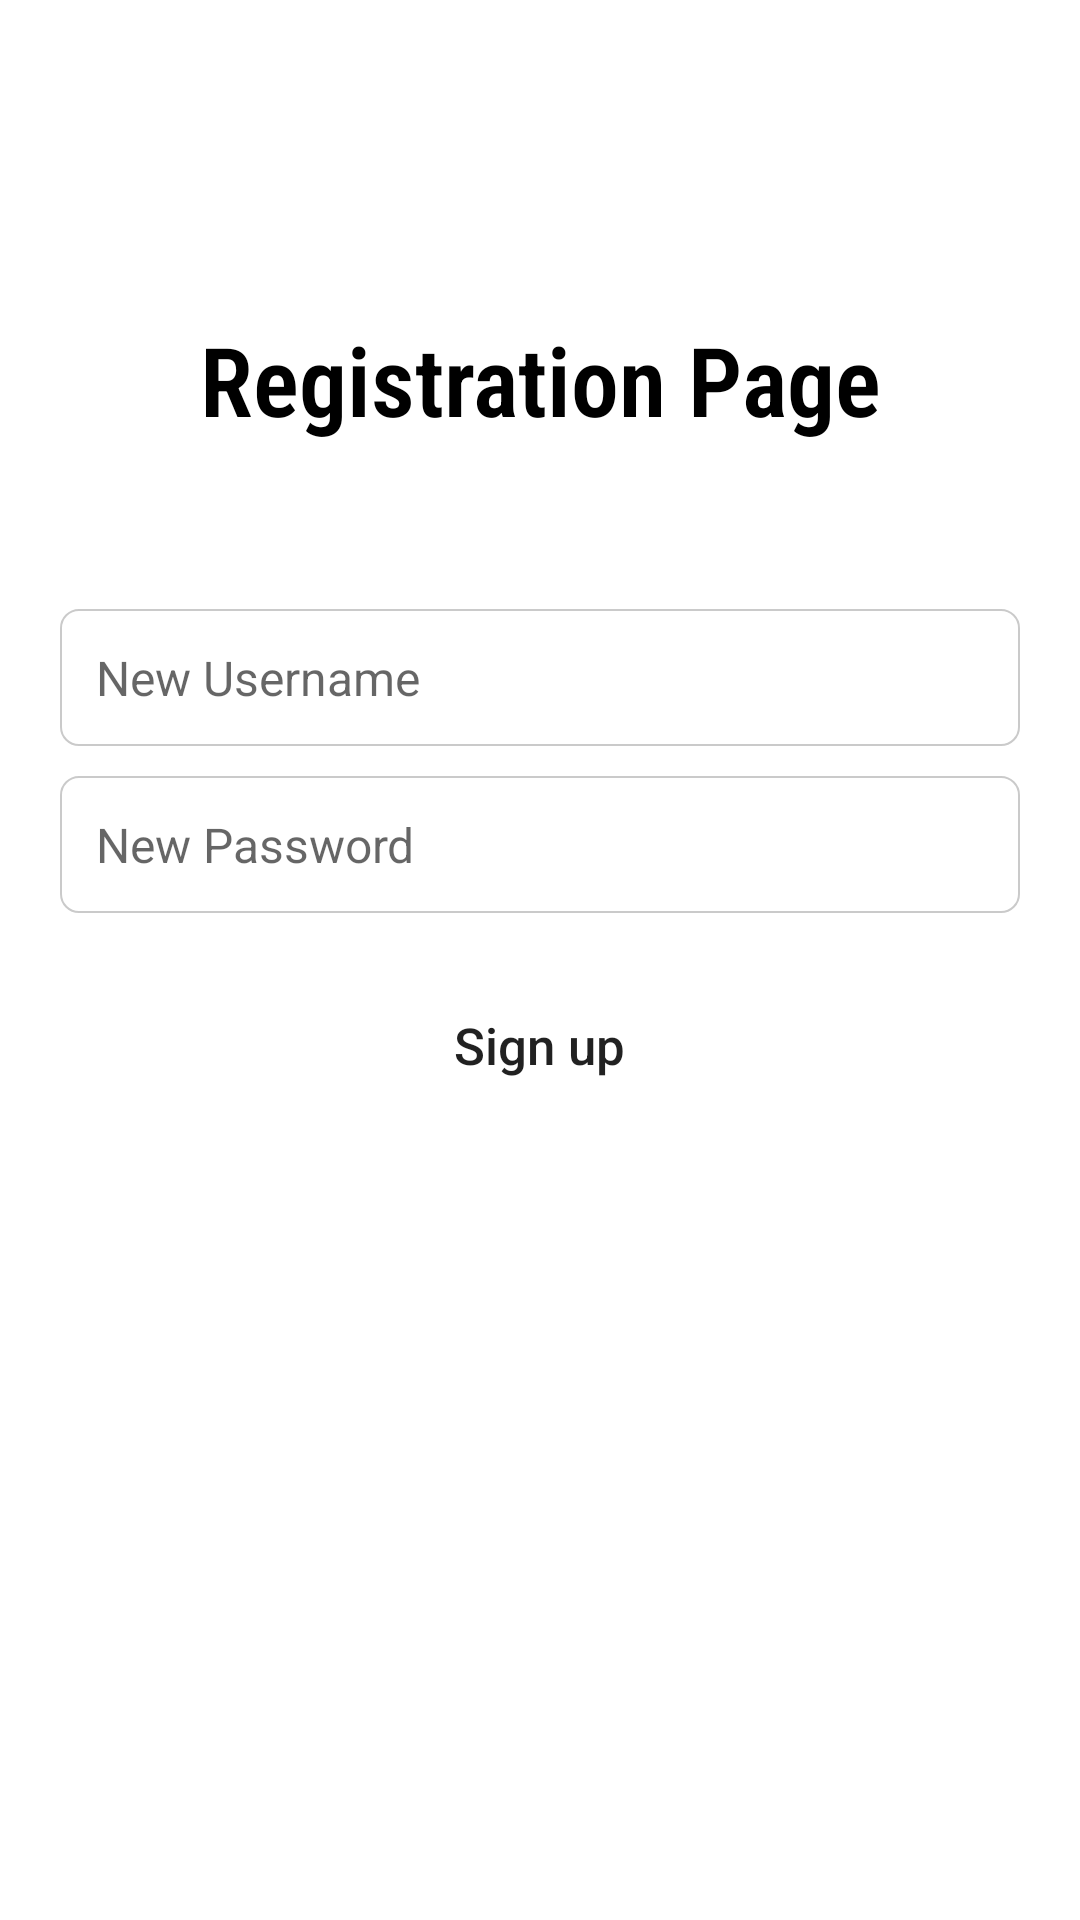

Layout XML and referenced resources for this Android screen:
<!-- AndroidManifest.xml: application theme Theme.BysAssesmtApp -->
<!-- res/layout/activity_registration_page.xml -->
<?xml version="1.0" encoding="utf-8"?>
<LinearLayout xmlns:android="http://schemas.android.com/apk/res/android"
    xmlns:tools="http://schemas.android.com/tools"
    android:layout_width="match_parent"
    android:layout_height="match_parent"
    android:padding="20dp"
    android:orientation="vertical"
    tools:context=".RegistrationPageAct">

    <TextView
        android:id="@+id/registTitle"
        android:gravity="center"
        android:textSize="32sp"
        android:textColor="#000"
        android:fontFamily="sans-serif-condensed-light"
        android:textStyle="bold"
        android:layout_marginTop="85dp"
        android:layout_width="match_parent"
        android:layout_height="wrap_content"
        android:text="@string/registration_page" />


    <EditText
        android:id="@+id/regUsernameEdit"
        android:layout_width="match_parent"
        android:layout_height="wrap_content"
        android:textSize="16sp"
        android:padding="12dp"
        android:inputType="text"
        android:background="@drawable/bg_edittext_focused"
        android:layout_marginTop="55dp"
        android:hint="@string/new_username"/>

    <EditText
        android:id="@+id/regPasswordEdit"
        android:layout_width="match_parent"
        android:layout_height="wrap_content"
        android:textSize="16sp"
        android:padding="12dp"
        android:inputType="textPassword"
        android:background="@drawable/bg_edittext_focused"
        android:layout_marginTop="10dp"
        android:hint="@string/new_password"/>

    <androidx.appcompat.widget.AppCompatButton
        android:id="@+id/regSignupButton"
        android:layout_width="175dp"
        android:layout_height="wrap_content"
        android:layout_marginTop="20dp"
        android:background="@drawable/login_button_design"
        android:textSize="17sp"
        android:textAllCaps="false"
        android:layout_gravity="center"
        android:text="@string/sign_up" />

</LinearLayout>
<!-- resources referenced by this layout -->
<resources>
  <!-- drawable bg_edittext_focused (drawable) -->
  <?xml version="1.0" encoding="utf-8"?>
  <shape xmlns:android="http://schemas.android.com/apk/res/android" >
      <solid android:color="#FFFFFF" />
      <stroke
          android:width="0.5dip"
          android:color="#CACACA" />
      <corners android:radius="6dip" />
      <padding
          android:bottom="7dip"
          android:left="7dip"
          android:right="7dip"
          android:top="7dip" />
  </shape>
  <string name="new_password">New Password</string>
  <string name="new_username">New Username</string>
  <string name="registration_page">Registration Page</string>
  <string name="sign_up">Sign up</string>
  <style name="Theme.BysAssesmtApp" parent="Theme.MaterialComponents.DayNight.DarkActionBar">
          
          <item name="colorPrimary">@color/purple_500</item>
          <item name="colorPrimaryVariant">@color/purple_700</item>
          <item name="colorOnPrimary">@color/white</item>
          
          <item name="colorSecondary">@color/teal_200</item>
          <item name="colorSecondaryVariant">@color/teal_700</item>
          <item name="colorOnSecondary">@color/black</item>
          
          <item name="android:statusBarColor" tools:targetApi="l">?attr/colorPrimaryVariant</item>
          
      </style>
  <!-- not gathered from this repository: default colours our renderer supplied (Android Studio template values) -->
  <color name="purple_500">#FF6200EE</color>
  <color name="purple_700">#FF3700B3</color>
  <color name="teal_200">#FF03DAC5</color>
  <color name="teal_700">#FF018786</color>
  <color name="black">#FF000000</color>
  <color name="white">#FFFFFFFF</color>
</resources>
